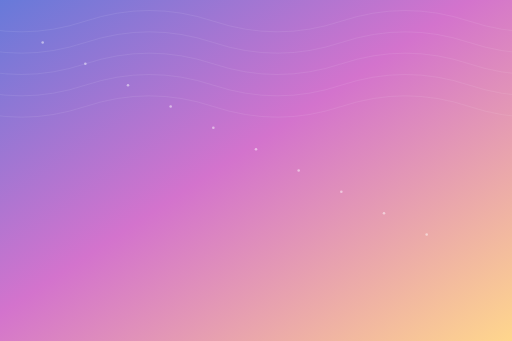
t = 0.00 s
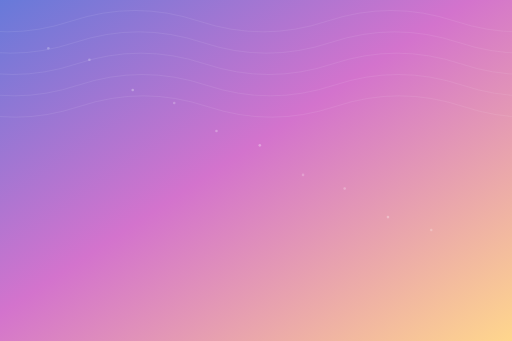
t = 1.67 s
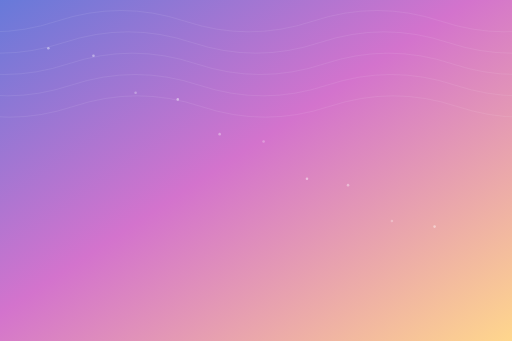
t = 3.33 s
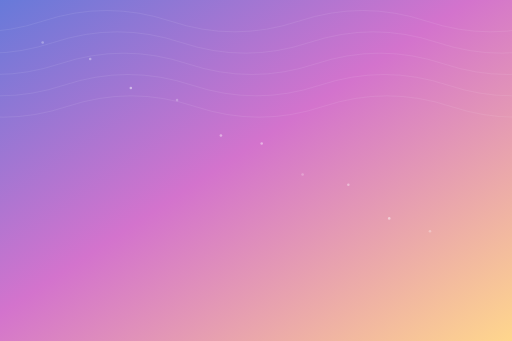
t = 5.00 s
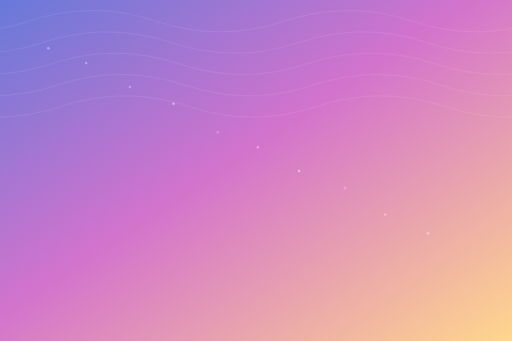
t = 6.67 s
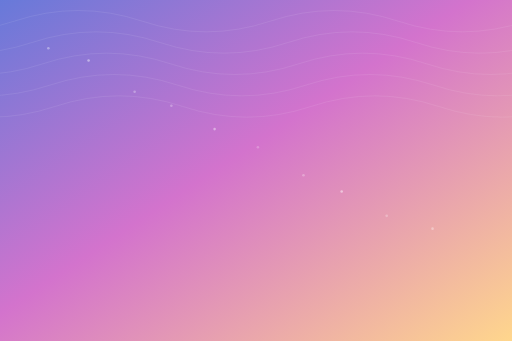
t = 8.33 s

The animated SVG that drew these frames (rendered in a browser with its animation timeline set to each time). Animation: 25 SMIL elements (animate=10,animateTransform=15); frames cover the first 8.33 s, repeats indefinitely.

<svg xmlns="http://www.w3.org/2000/svg" width="100%" height="100%" viewBox="0 0 1200 800" preserveAspectRatio="xMidYMid slice">
  <defs>
    <linearGradient id="grad1" x1="0%" y1="0%" x2="100%" y2="100%">
      <stop offset="0%" stop-color="#4158D0" stop-opacity="0.8"/>
      <stop offset="46%" stop-color="#C850C0" stop-opacity="0.8"/>
      <stop offset="100%" stop-color="#FFCC70" stop-opacity="0.8"/>
    </linearGradient>
    
    <!-- Particle definitions -->
    <circle id="dot" cx="0" cy="0" r="3" fill="white" opacity="0.7"/>
    
    <!-- Wave path -->
    <path id="wave" d="M-100 50 Q 50 100 200 50 T 500 50 T 800 50 T 1100 50 T 1400 50" stroke="rgba(255,255,255,0.2)" stroke-width="1" fill="none"/>
  </defs>
  
  <!-- Background gradient -->
  <rect width="100%" height="100%" fill="url(#grad1)"/>
  
  <!-- Animated elements -->
  <g>
    <!-- Floating circles -->
    <g>
      <use href="#dot" transform="translate(100, 100)">
        <animate attributeName="opacity" values="0.7;0.3;0.7" dur="3s" repeatCount="indefinite"/>
        <animateTransform attributeName="transform" type="translate" values="100,100; 120,120; 100,100" dur="5s" repeatCount="indefinite"/>
      </use>
      <use href="#dot" transform="translate(200, 150)">
        <animate attributeName="opacity" values="0.7;0.3;0.7" dur="4s" repeatCount="indefinite"/>
        <animateTransform attributeName="transform" type="translate" values="200,150; 220,130; 200,150" dur="7s" repeatCount="indefinite"/>
      </use>
      <use href="#dot" transform="translate(300, 200)">
        <animate attributeName="opacity" values="0.7;0.3;0.7" dur="5s" repeatCount="indefinite"/>
        <animateTransform attributeName="transform" type="translate" values="300,200; 320,220; 300,200" dur="6s" repeatCount="indefinite"/>
      </use>
      <use href="#dot" transform="translate(400, 250)">
        <animate attributeName="opacity" values="0.7;0.3;0.7" dur="3.5s" repeatCount="indefinite"/>
        <animateTransform attributeName="transform" type="translate" values="400,250; 420,230; 400,250" dur="8s" repeatCount="indefinite"/>
      </use>
      <use href="#dot" transform="translate(500, 300)">
        <animate attributeName="opacity" values="0.7;0.3;0.7" dur="4.5s" repeatCount="indefinite"/>
        <animateTransform attributeName="transform" type="translate" values="500,300; 520,320; 500,300" dur="9s" repeatCount="indefinite"/>
      </use>
      <use href="#dot" transform="translate(600, 350)">
        <animate attributeName="opacity" values="0.7;0.3;0.7" dur="5.5s" repeatCount="indefinite"/>
        <animateTransform attributeName="transform" type="translate" values="600,350; 620,330; 600,350" dur="7.5s" repeatCount="indefinite"/>
      </use>
      <use href="#dot" transform="translate(700, 400)">
        <animate attributeName="opacity" values="0.7;0.3;0.7" dur="3.2s" repeatCount="indefinite"/>
        <animateTransform attributeName="transform" type="translate" values="700,400; 720,420; 700,400" dur="6.5s" repeatCount="indefinite"/>
      </use>
      <use href="#dot" transform="translate(800, 450)">
        <animate attributeName="opacity" values="0.7;0.3;0.7" dur="4.2s" repeatCount="indefinite"/>
        <animateTransform attributeName="transform" type="translate" values="800,450; 820,430; 800,450" dur="8.5s" repeatCount="indefinite"/>
      </use>
      <use href="#dot" transform="translate(900, 500)">
        <animate attributeName="opacity" values="0.7;0.3;0.7" dur="5.2s" repeatCount="indefinite"/>
        <animateTransform attributeName="transform" type="translate" values="900,500; 920,520; 900,500" dur="7.2s" repeatCount="indefinite"/>
      </use>
      <use href="#dot" transform="translate(1000, 550)">
        <animate attributeName="opacity" values="0.7;0.3;0.7" dur="3.7s" repeatCount="indefinite"/>
        <animateTransform attributeName="transform" type="translate" values="1000,550; 1020,530; 1000,550" dur="6.2s" repeatCount="indefinite"/>
      </use>
    </g>
    
    <!-- Animated waves -->
    <use href="#wave">
      <animateTransform attributeName="transform" type="translate" values="0,0; -300,0" dur="15s" repeatCount="indefinite"/>
    </use>
    <use href="#wave" transform="translate(0, 50)">
      <animateTransform attributeName="transform" type="translate" values="0,50; -300,50" dur="20s" repeatCount="indefinite"/>
    </use>
    <use href="#wave" transform="translate(0, 100)">
      <animateTransform attributeName="transform" type="translate" values="0,100; -300,100" dur="25s" repeatCount="indefinite"/>
    </use>
    <use href="#wave" transform="translate(0, 150)">
      <animateTransform attributeName="transform" type="translate" values="0,150; -300,150" dur="30s" repeatCount="indefinite"/>
    </use>
    <use href="#wave" transform="translate(0, 200)">
      <animateTransform attributeName="transform" type="translate" values="0,200; -300,200" dur="35s" repeatCount="indefinite"/>
    </use>
  </g>
</svg>